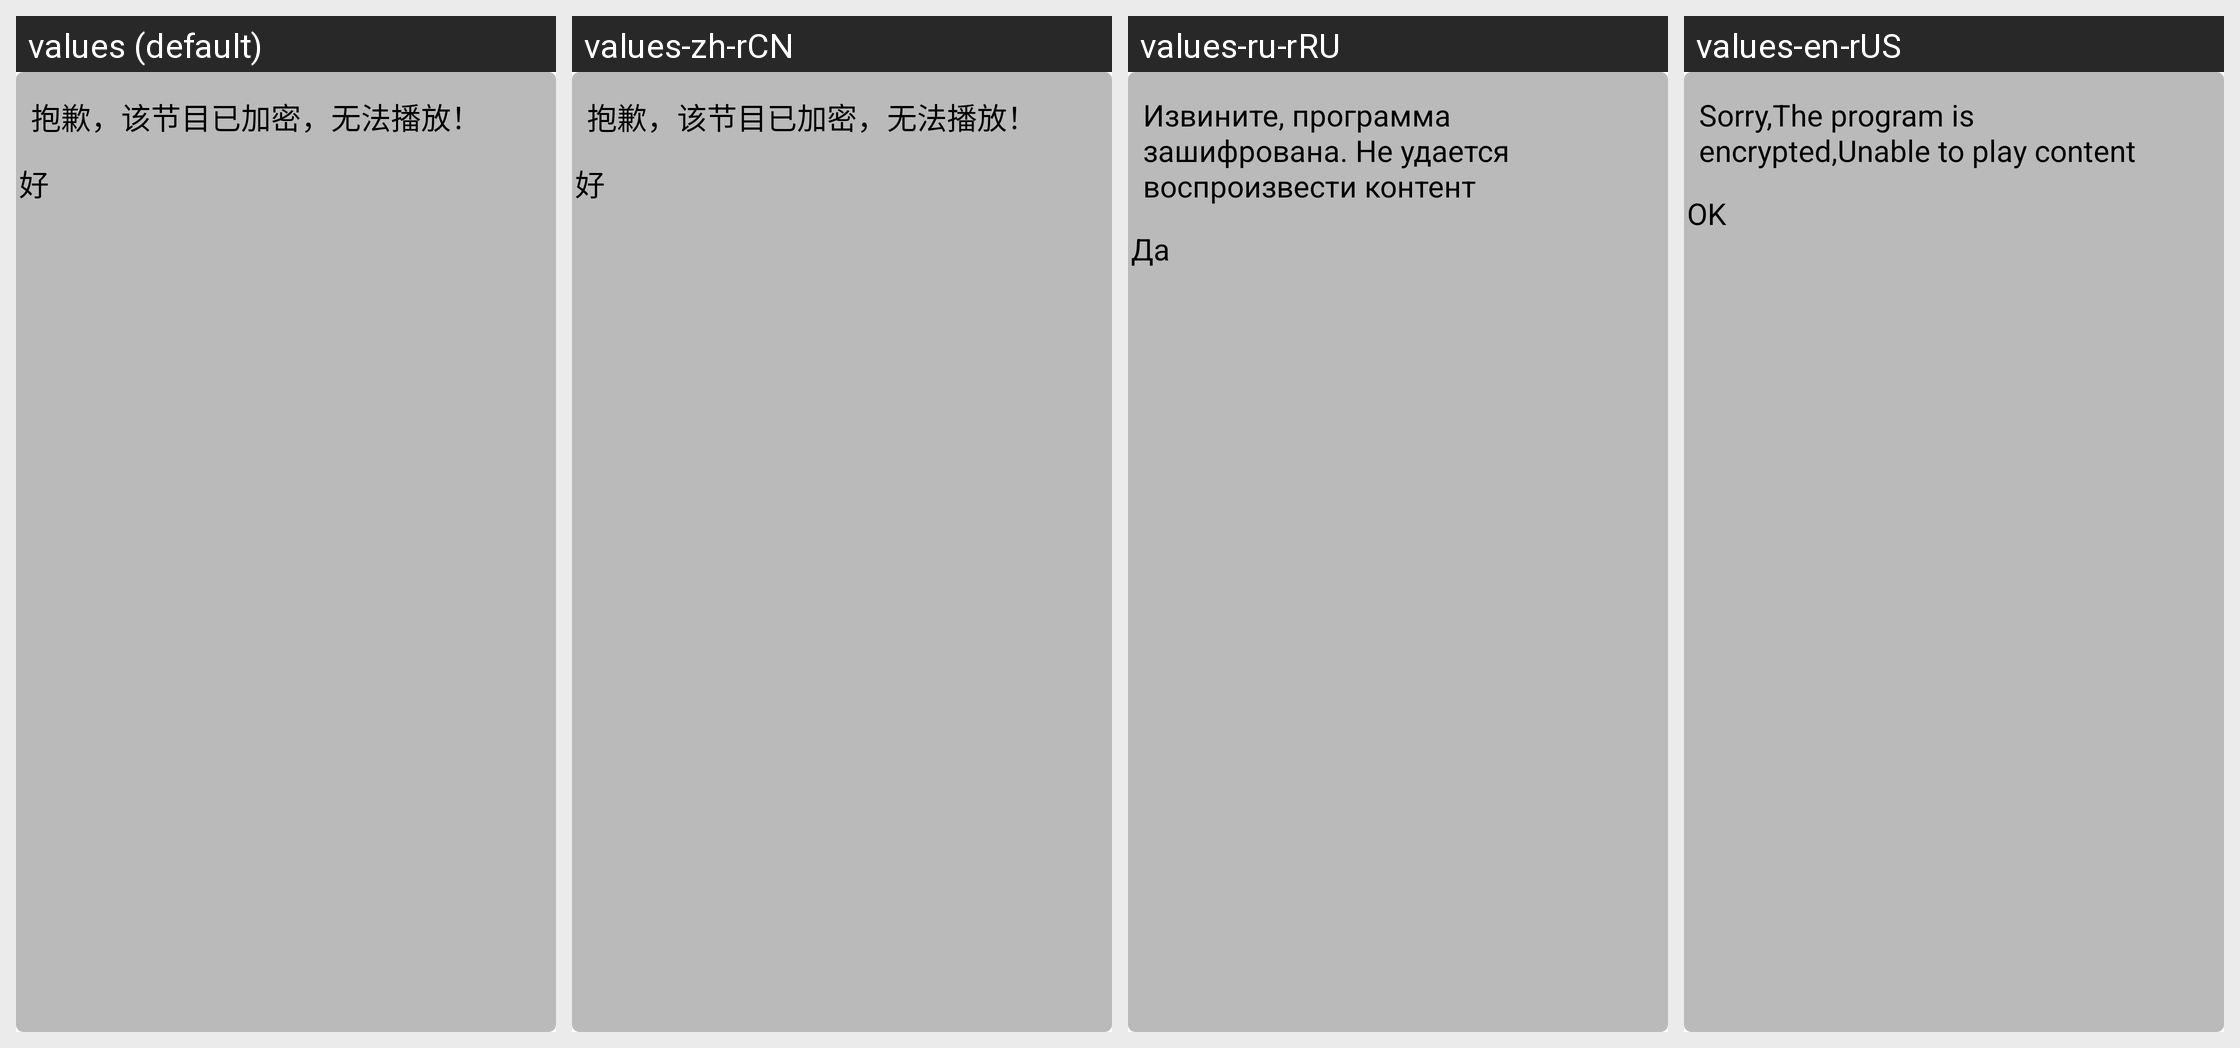

Translations of the strings shown on this Android screen, per locale in the grid:
Android screen res/layout/encrypt_dialog.xml rendered under 4 locales, left to right: values (default), values-zh-rCN, values-ru-rRU, values-en-rUS. Device: Nexus 5 (rendered at 1080×1920; each locale shown at half size, 540×960, under a caption strip naming it); theme AppTheme.
Other locales in the repository, not shown: values-af, values-bs-rBA, values-ca, values-en, values-fr, values-fr-rCA, values-gl-rES, values-it, values-ru, values-sr, values-sv, values-zh.
Strings drawn on this screen, with the default value and each locale's value (text and hints the layout hard-codes, and strings that could not be matched under every locale, appear in the picture but are not listed):

encrypt_tips
  values: 抱歉，该节目已加密，无法播放！
  values-zh-rCN: 抱歉，该节目已加密，无法播放！
  values-ru-rRU: Извините, программа зашифрована. Не удается воспроизвести контент
  values-en-rUS: Sorry,The program is encrypted,Unable to play content

ok
  values: 好
  values-zh-rCN: 好
  values-ru-rRU: Да
  values-en-rUS: OK
